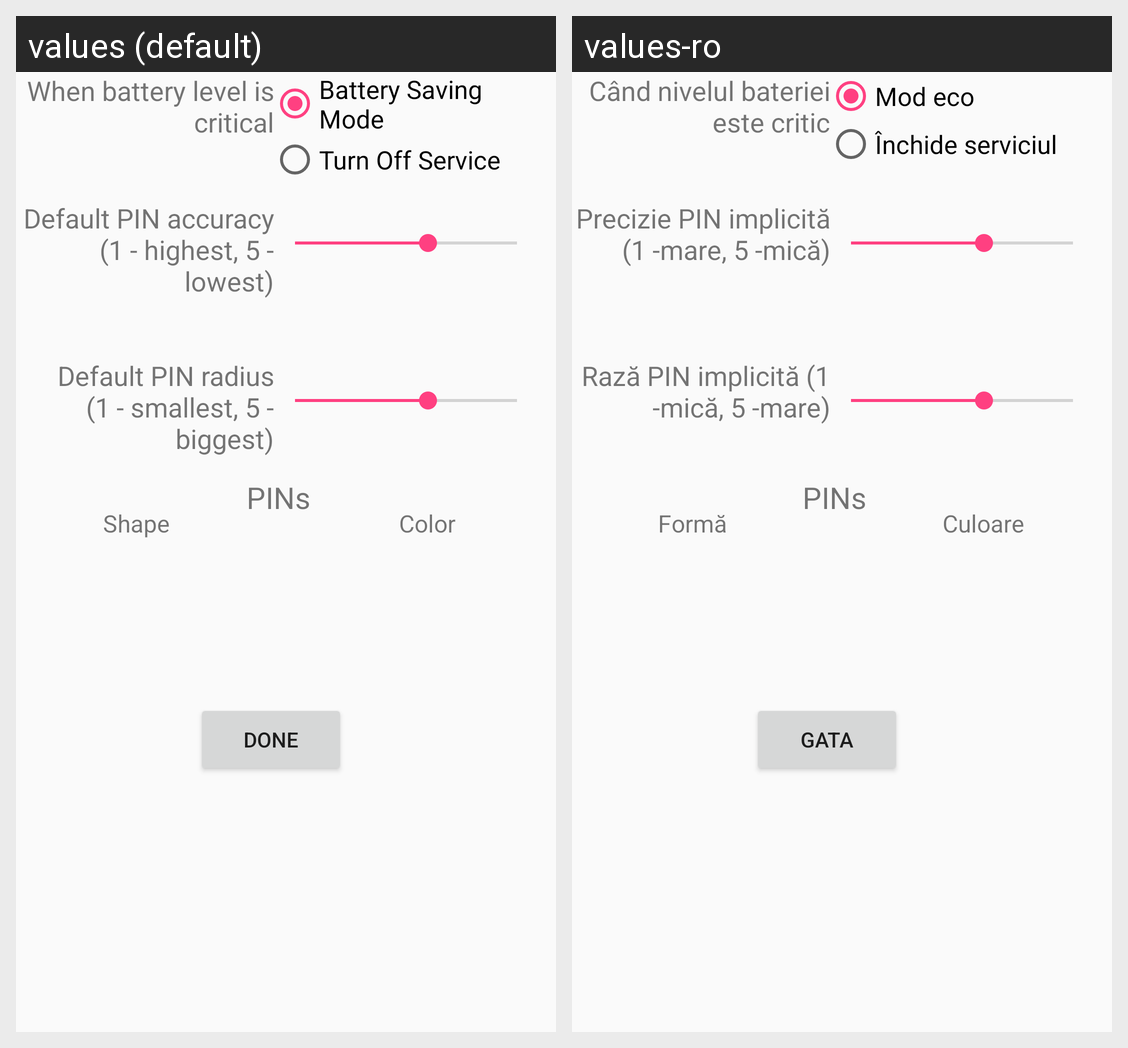

This grid shows one Android layout under two languages. Give, for every string resource on the screen, its name, the default text and each shown locale's text.
Android screen res/layout/fragment_online.xml rendered under 2 locales, left to right: values (default), values-ro. Device: Nexus 5 (rendered at 1080×1920; each locale shown at half size, 540×960, under a caption strip naming it); theme AppTheme.
Strings drawn on this screen, with the default value and each locale's value (text and hints the layout hard-codes, and strings that could not be matched under every locale, appear in the picture but are not listed):

online_frag_ecotext
  values: When battery level is critical
  values-ro: Când nivelul bateriei este critic

online_frag_eco
  values: Battery Saving Mode
  values-ro: Mod eco

online_frag_off
  values: Turn Off Service
  values-ro: Închide serviciul

online_frag_acc
  values: Default PIN accuracy (1 - highest, 5 - lowest)
  values-ro: Precizie PIN implicită (1 -mare, 5 -mică)

online_frag_radius
  values: Default PIN radius (1 - smallest, 5 - biggest)
  values-ro: Rază PIN implicită (1 -mică, 5 -mare)

online_frag_shape
  values: Shape
  values-ro: Formă

online_frag_color
  values: Color
  values-ro: Culoare

config_save
  values: DONE
  values-ro: GATA
